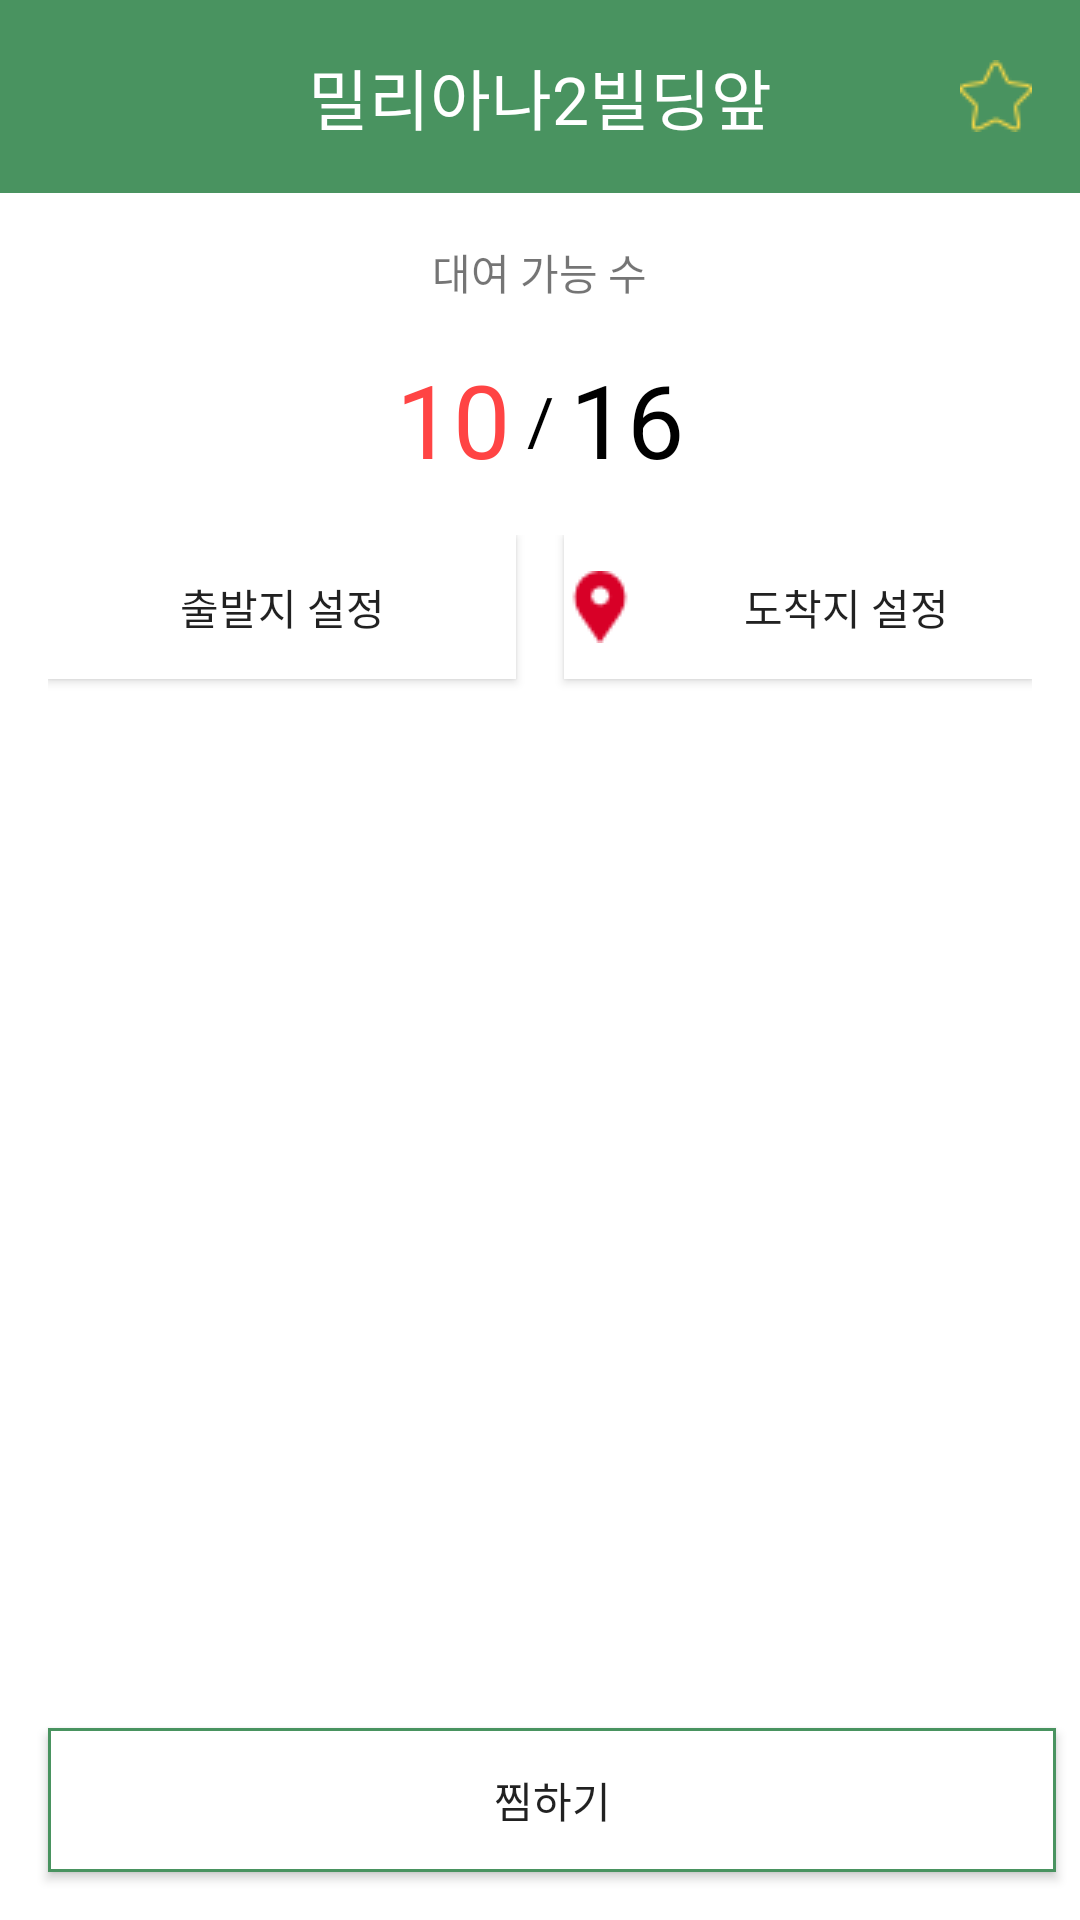

Here is an Android app screen rendered from its layout file. Give the layout XML and the strings, colors and styles it references.
<!-- AndroidManifest.xml: application theme AppTheme -->
<!-- res/layout/dialog_rent.xml -->
<?xml version="1.0" encoding="utf-8"?>
<LinearLayout xmlns:android="http://schemas.android.com/apk/res/android"
    android:layout_width="match_parent"
    android:layout_height="wrap_content"
    android:background="@color/realWhite"
    android:orientation="vertical">

    <FrameLayout
        android:layout_width="match_parent"
        android:layout_height="wrap_content">

        <TextView
            android:id="@+id/rentTitle"
            android:layout_width="match_parent"
            android:layout_height="wrap_content"
            android:background="@color/colorAccent"
            android:padding="@dimen/dimen_16dp"
            android:text="밀리아나2빌딩앞"
            android:textAlignment="center"
            android:textAppearance="@style/TextAppearance.AppCompat.Large"
            android:textColor="@color/realWhite" />

        <ImageView
            android:id="@+id/favorStar"
            android:layout_width="@dimen/dimen_24dp"
            android:layout_height="@dimen/dimen_24dp"
            android:layout_gravity="end|center_vertical"
            android:layout_marginRight="@dimen/dimen_16dp"
            android:src="@drawable/favor_star_n" />
    </FrameLayout>

    <TextView
        android:layout_width="wrap_content"
        android:layout_height="wrap_content"
        android:layout_gravity="center_horizontal"
        android:layout_marginBottom="@dimen/dimen_8dp"
        android:layout_marginTop="@dimen/dimen_16dp"
        android:text="대여 가능 수" />

    <LinearLayout
        android:layout_width="match_parent"
        android:layout_height="wrap_content"
        android:layout_margin="@dimen/dimen_8dp"
        android:gravity="center"
        android:orientation="horizontal">

        <TextView
            android:id="@+id/remainRentalCnt"
            android:layout_width="wrap_content"
            android:layout_height="wrap_content"
            android:text="10"
            android:textAppearance="@style/TextAppearance.AppCompat.Display1"
            android:textColor="@android:color/holo_red_light" />

        <TextView
            android:layout_width="20dp"
            android:layout_height="wrap_content"
            android:gravity="center"
            android:text="/"
            android:textAppearance="@style/TextAppearance.AppCompat.Large"
            android:textColor="@color/realBlack" />

        <TextView
            android:id="@+id/totalRentalCnt"
            android:layout_width="wrap_content"
            android:layout_height="wrap_content"
            android:text="16"
            android:textAppearance="@style/TextAppearance.AppCompat.Display1"
            android:textColor="@color/realBlack" />
    </LinearLayout>

    <LinearLayout
        android:layout_width="match_parent"
        android:layout_height="0dp"
        android:layout_marginBottom="@dimen/dimen_8dp"
        android:layout_marginLeft="@dimen/dimen_16dp"
        android:layout_marginRight="@dimen/dimen_16dp"
        android:layout_marginTop="@dimen/dimen_8dp"
        android:layout_weight="1"
        android:orientation="horizontal">

        <Button
            android:id="@+id/startPoint"
            android:layout_width="0dp"
            android:layout_height="wrap_content"
            android:layout_marginRight="@dimen/dimen_8dp"
            android:layout_weight="1"
            android:background="@color/realWhite"
            android:drawablePadding="@dimen/dimen_8dp"
            android:drawableStart="@drawable/start_location"
            android:text="출발지 설정" />

        <Button
            android:id="@+id/endPoint"
            android:layout_width="0dp"
            android:layout_height="wrap_content"
            android:layout_marginLeft="@dimen/dimen_8dp"
            android:layout_weight="1"
            android:background="@color/realWhite"
            android:drawablePadding="@dimen/dimen_8dp"
            android:drawableStart="@drawable/end_location"
            android:text="도착지 설정" />
    </LinearLayout>

    <LinearLayout
        android:layout_width="match_parent"
        android:layout_height="wrap_content"
        android:orientation="horizontal">

        <Button
            android:id="@+id/reservationBtn"
            android:layout_width="0dp"
            android:layout_weight="1"
            android:layout_height="wrap_content"
            android:layout_marginBottom="@dimen/dimen_16dp"
            android:layout_marginLeft="@dimen/dimen_16dp"
            android:layout_marginRight="@dimen/dimen_8dp"
            android:layout_marginTop="@dimen/dimen_8dp"
            android:background="@drawable/rent_btn"
            android:text="찜하기" />

    </LinearLayout>

</LinearLayout>
<!-- resources referenced by this layout -->
<resources>
  <color name="colorAccent">#499360</color>
  <color name="realBlack">#000000</color>
  <color name="realWhite">#ffffff</color>
  <dimen name="dimen_16dp">16dp</dimen>
  <dimen name="dimen_24dp">24dp</dimen>
  <dimen name="dimen_8dp">8dp</dimen>
  <!-- drawable end_location: png bitmap (drawable, 743 bytes) -->
  <!-- drawable favor_star_n: png bitmap (drawable, 877 bytes) -->
  <!-- drawable rent_btn (drawable) -->
  <?xml version="1.0" encoding="utf-8"?>
  <shape xmlns:android="http://schemas.android.com/apk/res/android">
      <solid
          android:color="@color/dialog_btn_colors"/>
      <stroke
          android:color="@color/colorAccent"
          android:width="@dimen/dimen_1dp"/>
  </shape>
  <style name="AppTheme" parent="Theme.AppCompat.Light.NoActionBar">
          
          <item name="colorPrimary">@color/colorPrimary</item>
          <item name="colorPrimaryDark">@color/colorPrimaryDark</item>
          <item name="colorAccent">@color/colorAccent</item>
      </style>
  <dimen name="dimen_1dp">1dp</dimen>
  <color name="colorPrimary">#ffffff</color>
  <color name="colorPrimaryDark">#000000</color>
</resources>
